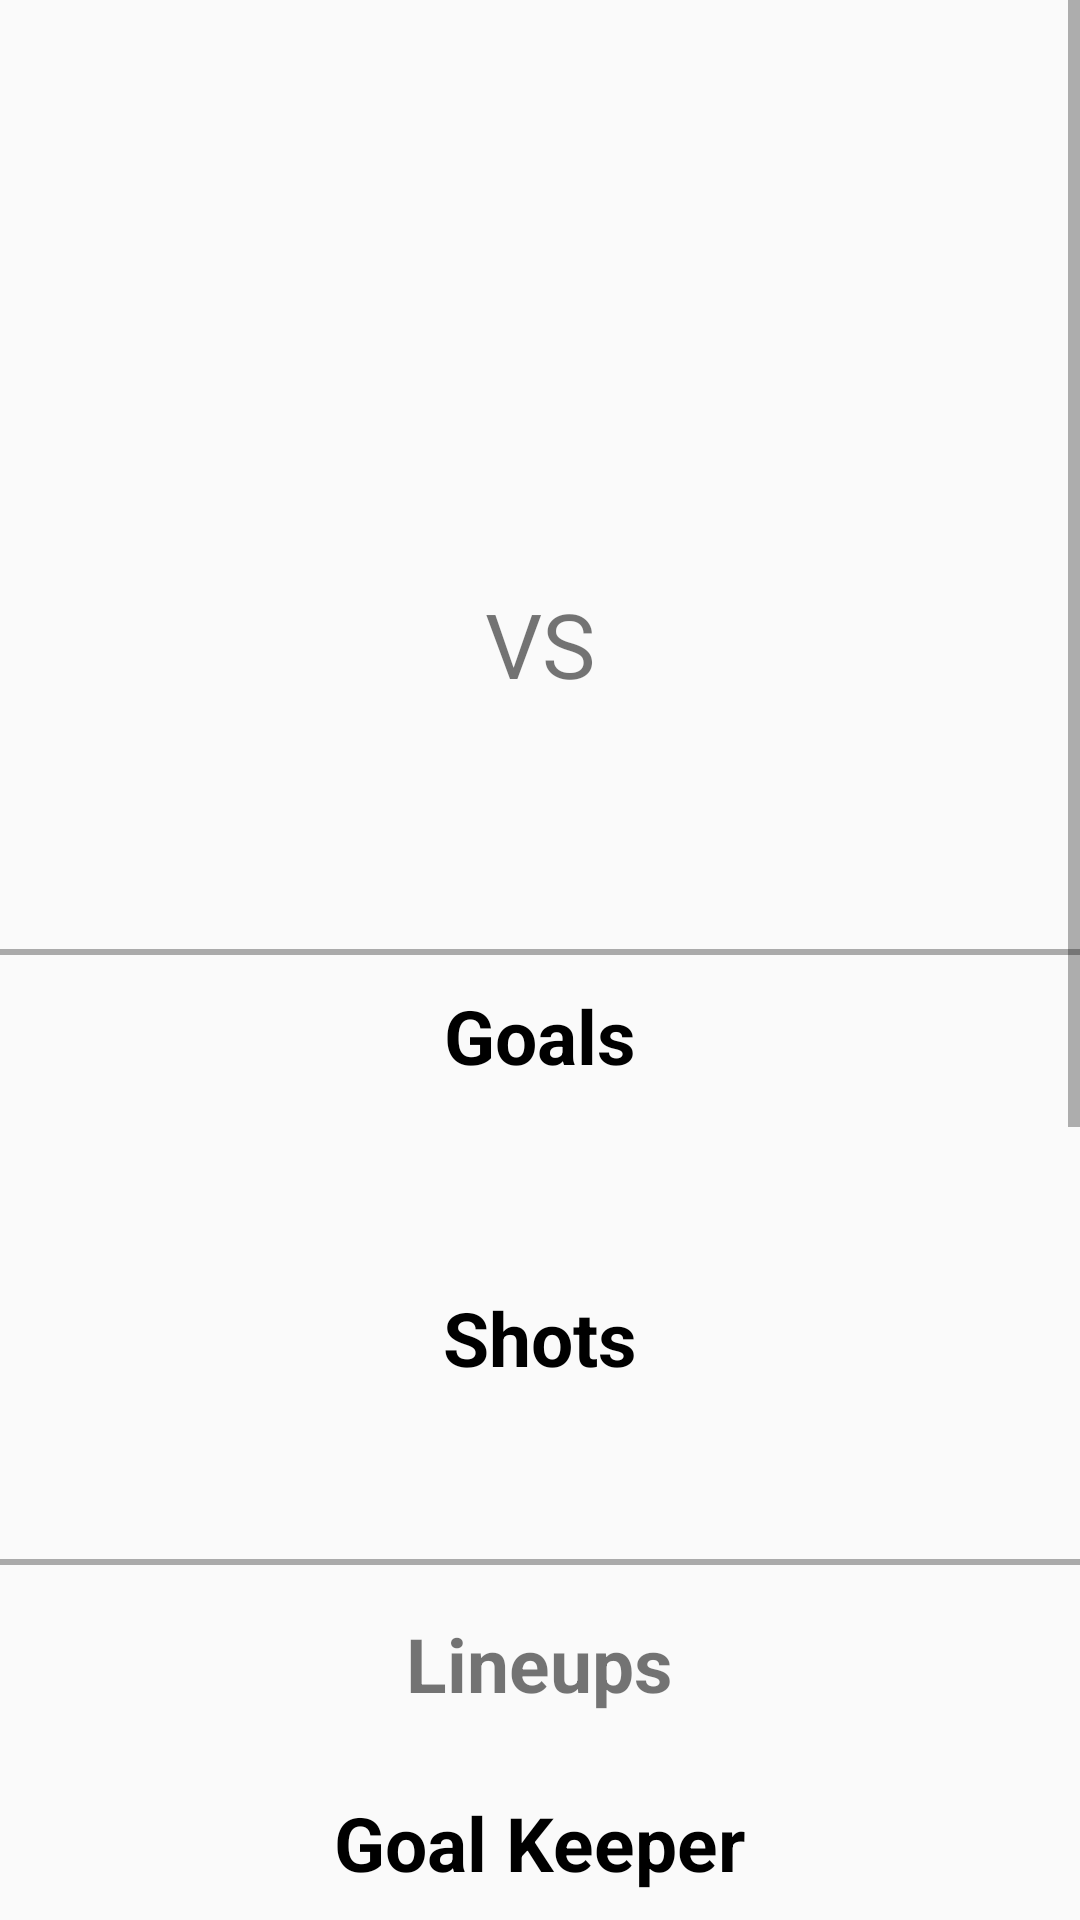

Layout XML and referenced resources for this Android screen:
<!-- AndroidManifest.xml: application theme AppTheme -->
<!-- res/layout/activity_detail_match.xml -->
<?xml version="1.0" encoding="utf-8"?>
<ScrollView
        xmlns:android="http://schemas.android.com/apk/res/android"
        xmlns:tools="http://schemas.android.com/tools"
        android:layout_width="match_parent"
        android:layout_height="match_parent"
        tools:context=".activities.detail.match.MatchDetailActivity">
    <RelativeLayout
        android:layout_width="match_parent"
        android:layout_height="wrap_content">
        <LinearLayout
                android:layout_width="match_parent"
                android:layout_height="wrap_content"
                android:orientation="vertical">
            <TextView
                    android:id="@+id/detail_date"
                    android:layout_width="wrap_content"
                    android:layout_height="wrap_content"
                    tools:text="Date Match"
                    android:textSize="20sp"
                    android:textColor="@color/colorPrimary"
                    android:textStyle="bold"
                    android:padding="16dp"
                    android:layout_gravity="center_horizontal"/>
            <TextView
                    android:id="@+id/detail_time"
                    android:layout_width="wrap_content"
                    android:layout_height="wrap_content"
                    tools:text="Time"
                    android:textSize="16sp"
                    android:textColor="@color/colorPrimary"
                    android:textStyle="bold"
                    android:padding="16dp"
                    android:layout_gravity="center_horizontal"/>
            <LinearLayout
                    android:layout_width="match_parent"
                    android:layout_height="wrap_content"
                    android:orientation="horizontal"
                    android:gravity="center_horizontal">
                <LinearLayout
                        android:layout_width="match_parent"
                        android:layout_height="wrap_content"
                        android:orientation="vertical"
                        android:gravity="center_horizontal"
                        android:layout_weight="0.8">
                    <ImageView
                            android:id="@+id/home_logo"
                            android:layout_width="100dp"
                            android:layout_height="100dp"
                            android:layout_margin="20dp"/>
                    <TextView
                            android:id="@+id/detail_home_name"
                            android:layout_width="wrap_content"
                            android:layout_height="wrap_content"
                            android:padding="15dp"
                            android:textSize="25sp"
                            android:gravity="center"
                            android:textColor="@color/colorPrimary"
                            android:layout_gravity="center_horizontal"/>
                </LinearLayout>
                <TextView
                        android:id="@+id/detail_home_score"
                        android:layout_width="wrap_content"
                        android:layout_height="wrap_content"
                        tools:text="0"
                        android:textSize="40sp"
                        android:textColor="@android:color/black"
                        android:textStyle="bold"
                        android:layout_gravity="center"/>
                <TextView
                        android:layout_width="wrap_content"
                        android:layout_height="wrap_content"
                        android:text="@string/vs"
                        android:textSize="30sp"
                        android:layout_gravity="center"
                        android:padding="5dp"/>
                <TextView
                        android:id="@+id/detail_away_score"
                        android:layout_width="wrap_content"
                        android:layout_height="wrap_content"
                        tools:text="0"
                        android:textSize="40sp"
                        android:textColor="@android:color/black"
                        android:textStyle="bold"
                        android:layout_gravity="center"/>
                <LinearLayout
                        android:layout_width="match_parent"
                        android:layout_height="wrap_content"
                        android:orientation="vertical"
                        android:gravity="center_horizontal"
                        android:layout_weight="0.8">
                    <ImageView
                            android:id="@+id/away_logo"
                            android:layout_width="100dp"
                            android:layout_height="100dp"
                            android:layout_margin="20dp"/>
                    <TextView
                            android:id="@+id/detail_away_name"
                            android:layout_width="wrap_content"
                            android:layout_height="wrap_content"
                            android:padding="15dp"
                            android:textSize="25sp"
                            android:textColor="@color/colorPrimary"
                            android:layout_gravity="center_horizontal"/>
                </LinearLayout>
            </LinearLayout>
            <View style="@style/LineDivider"/>
            <TextView
                    style="@style/MiddleText"
                    android:text="@string/goals"/>
            <RelativeLayout
                    android:layout_width="match_parent"
                    android:layout_height="wrap_content">
                <TextView
                        style="@style/ViewContent.Left"
                        android:id="@+id/goal_home"/>
                <TextView
                        style="@style/ViewContent.Right"
                        android:id="@+id/goal_away"/>
            </RelativeLayout>
            <TextView
                    style="@style/MiddleText"
                    android:text="@string/shots"/>
            <RelativeLayout
                    android:layout_width="match_parent"
                    android:layout_height="wrap_content">
                <TextView
                        style="@style/ViewContent.Left"
                        android:id="@+id/home_shot"/>
                <TextView
                        style="@style/ViewContent.Right"
                        android:id="@+id/away_shot"/>
            </RelativeLayout>
            <View style="@style/LineDivider"/>
            <TextView
                    android:layout_width="wrap_content"
                    android:layout_height="wrap_content"
                    android:text="@string/lineups"
                    android:textSize="25sp"
                    android:textStyle="bold"
                    android:padding="16dp"
                    android:layout_gravity="center_horizontal"/>
            <TextView
                    style="@style/MiddleText"
                    android:text="@string/goal_keeper"/>
            <RelativeLayout
                    android:layout_width="match_parent"
                    android:layout_height="wrap_content">
                <TextView
                        style="@style/ViewContent.Left"
                        android:id="@+id/goalkeeper_home"/>
                <TextView
                        style="@style/ViewContent.Right"
                        android:id="@+id/goalkeeper_away"/>
            </RelativeLayout>
            <TextView
                    style="@style/MiddleText"
                    android:text="@string/defense"/>
            <RelativeLayout
                    android:layout_width="match_parent"
                    android:layout_height="wrap_content">
                <TextView
                        style="@style/ViewContent.Left"
                        android:id="@+id/defense_home"/>
                <TextView
                        style="@style/ViewContent.Right"
                        android:id="@+id/defense_away"/>
            </RelativeLayout>
            <TextView
                    style="@style/MiddleText"
                    android:text="@string/midfield"/>
            <RelativeLayout
                    android:layout_width="match_parent"
                    android:layout_height="wrap_content">
                <TextView
                        style="@style/ViewContent.Left"
                        android:id="@+id/midfield_home"/>
                <TextView
                        style="@style/ViewContent.Right"
                        android:id="@+id/midfield_away"/>
            </RelativeLayout>
            <TextView
                    style="@style/MiddleText"
                    android:text="@string/forward"/>
            <RelativeLayout
                    android:layout_width="match_parent"
                    android:layout_height="wrap_content">
                <TextView
                        style="@style/ViewContent.Left"
                        android:id="@+id/forward_home"/>
                <TextView
                        style="@style/ViewContent.Right"
                        android:id="@+id/forward_away"/>
            </RelativeLayout>
            <TextView
                    style="@style/MiddleText"
                    android:text="@string/substitutes"/>
            <RelativeLayout
                    android:layout_width="match_parent"
                    android:layout_height="wrap_content">
                <TextView
                        style="@style/ViewContent.Left"
                        android:id="@+id/substitutes_home"/>
                <TextView
                        style="@style/ViewContent.Right"
                        android:id="@+id/substitutes_away"/>
            </RelativeLayout>
        </LinearLayout>
        <ProgressBar
                android:id="@+id/detail_progress_bar"
                android:layout_width="50dp"
                android:layout_height="50dp"
                android:layout_centerHorizontal="true"/>
    </RelativeLayout>
</ScrollView>
<!-- resources referenced by this layout -->
<resources>
  <color name="colorPrimary">#2D3E50</color>
  <string name="defense">Defense</string>
  <string name="forward">Forward</string>
  <string name="goal_keeper">Goal Keeper</string>
  <string name="goals">Goals</string>
  <string name="lineups">Lineups</string>
  <string name="midfield">Midfield</string>
  <string name="shots">Shots</string>
  <string name="substitutes">Substitutes</string>
  <string name="vs">VS</string>
  <style name="LineDivider">
          <item name="android:layout_width">match_parent</item>
          <item name="android:layout_height">2dp</item>
          <item name="android:background">@android:color/darker_gray</item>
      </style>
  <style name="MiddleText" parent="@style/TextAppearance.AppCompat">
          <item name="android:layout_width">wrap_content</item>
          <item name="android:layout_height">wrap_content</item>
          <item name="android:textSize">25sp</item>
          <item name="android:textColor">@android:color/black</item>
          <item name="android:textStyle">bold</item>
          <item name="android:padding">10dp</item>
          <item name="android:layout_gravity">center_horizontal</item>
      </style>
  <style name="ViewContent.Left">
          <item name="android:gravity">start</item>
          <item name="android:layout_alignParentLeft">true</item>
          <item name="android:layout_alignParentStart">true</item>
      </style>
  <style name="ViewContent.Right">
          <item name="android:gravity">end</item>
          <item name="android:layout_alignParentRight">true</item>
          <item name="android:layout_alignParentEnd">true</item>
      </style>
  <style name="AppTheme" parent="Base.Theme.AppCompat.Light.DarkActionBar">
          
          <item name="colorPrimary">@color/colorPrimary</item>
          <item name="colorPrimaryDark">@color/colorPrimaryDark</item>
          <item name="colorAccent">@color/colorAccent</item>
      </style>
  <color name="colorPrimaryDark">#00574B</color>
  <color name="colorAccent">#D81B60</color>
</resources>
